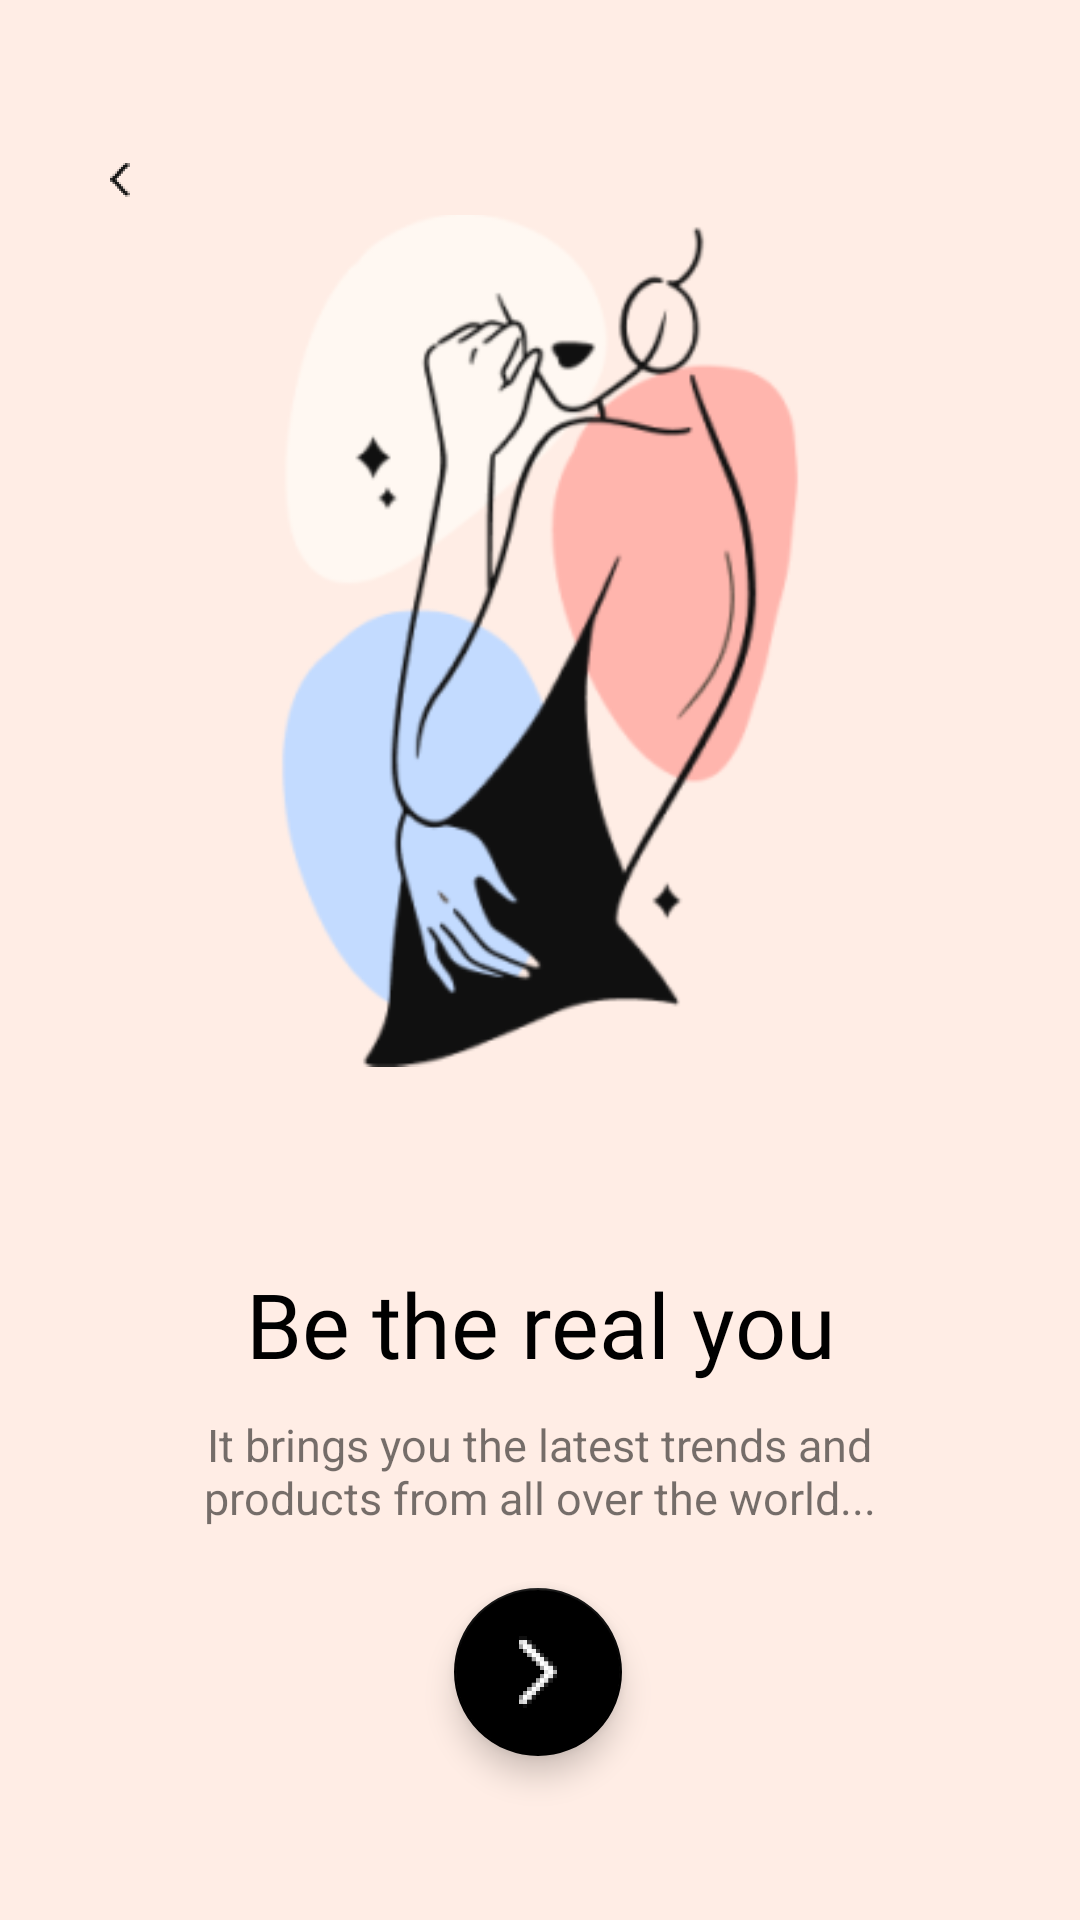

The Android layout XML behind this screen, and the referenced resources:
<!-- AndroidManifest.xml: application theme Theme.Onboardingflow -->
<!-- res/layout/fragment_be_the_real_you.xml -->
<?xml version="1.0" encoding="utf-8"?>
<androidx.constraintlayout.widget.ConstraintLayout
    xmlns:android="http://schemas.android.com/apk/res/android"
    xmlns:app="http://schemas.android.com/apk/res-auto"
    xmlns:tools="http://schemas.android.com/tools"
    android:layout_width="match_parent"
    android:layout_height="match_parent"
    android:background="#ffede5">

    <ImageView
        android:id="@+id/imageViewBeTheRealYouBack"
        android:layout_width="20dp"
        android:layout_height="20dp"
        android:layout_marginStart="30dp"
        android:layout_marginTop="50dp"
        app:layout_constraintStart_toStartOf="parent"
        app:layout_constraintTop_toTopOf="parent"
        app:srcCompat="@mipmap/ic_back_foreground" />

    <ImageView
        android:id="@+id/imageViewBeTheRealYou"
        android:layout_width="284dp"
        android:layout_height="395dp"
        android:layout_marginTop="16dp"
        app:layout_constraintEnd_toEndOf="parent"
        app:layout_constraintStart_toStartOf="parent"
        app:layout_constraintTop_toTopOf="parent"
        app:srcCompat="@mipmap/ic_be_the_real_you_foreground" />


    <TextView
        android:id="@+id/textViewBeTheRealYouTitle"
        android:layout_width="wrap_content"
        android:layout_height="wrap_content"
        android:layout_marginTop="10dp"
        android:fontFamily="@font/alice"
        android:lineHeight="34dp"
        android:text="Be the real you"
        android:textAlignment="center"
        android:textColor="@color/black"
        android:textSize="30sp"
        app:layout_constraintEnd_toEndOf="parent"
        app:layout_constraintStart_toStartOf="parent"
        app:layout_constraintTop_toBottomOf="@+id/imageViewBeTheRealYou"/>

    <TextView
        android:id="@+id/textViewBeTheRealYouTitleContent"
        android:layout_width="264dp"
        android:layout_height="wrap_content"
        android:layout_marginTop="10dp"
        android:text="It brings you the latest trends and products from all over the world..."
        android:textAlignment="center"
        android:textSize="15sp"
        app:layout_constraintEnd_toEndOf="parent"
        app:layout_constraintHorizontal_bias="0.496"
        app:layout_constraintStart_toStartOf="parent"
        app:layout_constraintTop_toBottomOf="@+id/textViewBeTheRealYouTitle" />

    <com.google.android.material.floatingactionbutton.FloatingActionButton
        android:id="@+id/floatingActionButtonBeTheRealYou"
        android:layout_width="wrap_content"
        android:layout_height="wrap_content"
        android:layout_marginTop="20dp"
        android:clickable="true"
        app:backgroundTint="@color/black"
        app:layout_constraintEnd_toEndOf="parent"
        app:layout_constraintHorizontal_bias="0.498"
        app:layout_constraintStart_toStartOf="parent"
        app:layout_constraintTop_toBottomOf="@+id/textViewBeTheRealYouTitleContent"
        app:srcCompat="@mipmap/ic_fab"
        app:tint="@color/white"
        tools:ignore="SpeakableTextPresentCheck" />


</androidx.constraintlayout.widget.ConstraintLayout>
<!-- resources referenced by this layout -->
<resources>
  <!-- mipmap ic_back_foreground: png bitmap (mipmap-hdpi, 1366 bytes) -->
  <!-- mipmap ic_be_the_real_you_foreground: png bitmap (mipmap-hdpi, 11318 bytes) -->
  <!-- mipmap ic_fab: png bitmap (mipmap-hdpi, 1538 bytes) -->
  <style name="Theme.Onboardingflow" parent="Theme.MaterialComponents.DayNight.DarkActionBar">
          
          <item name="colorPrimary">@color/purple_500</item>
          <item name="colorPrimaryVariant">#ffede5</item>
          <item name="colorOnPrimary">@color/white</item>
          
          <item name="colorSecondary">@color/teal_200</item>
          <item name="colorSecondaryVariant">@color/teal_700</item>
          <item name="colorOnSecondary">@color/black</item>
          
          <item name="android:statusBarColor" tools:targetApi="l">?attr/colorPrimaryVariant</item>
          
  
          <item name="windowNoTitle">true</item>
          <item name="windowActionBar">false</item>
  
      </style>
  <!-- not gathered from this repository: default colours our renderer supplied (Android Studio template values) -->
  <color name="purple_500">#FF6200EE</color>
  <color name="teal_200">#FF03DAC5</color>
  <color name="teal_700">#FF018786</color>
  <color name="black">#FF000000</color>
  <color name="white">#FFFFFFFF</color>
</resources>
